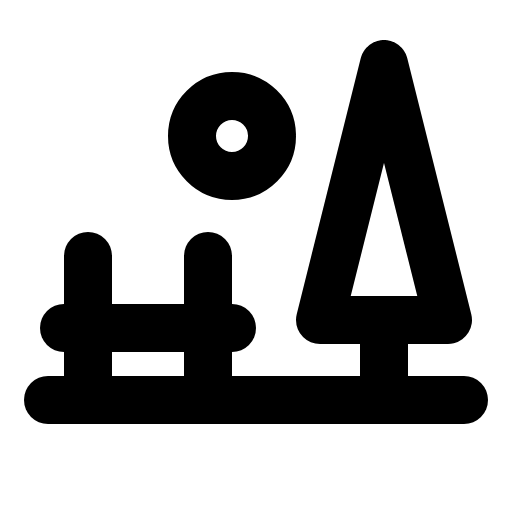
t = 0.00 s
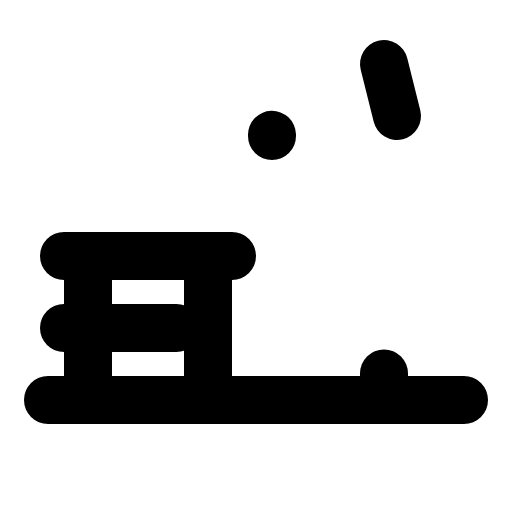
t = 2.10 s
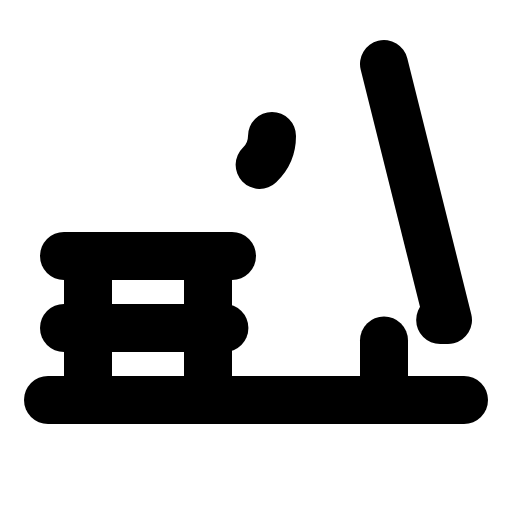
t = 2.48 s
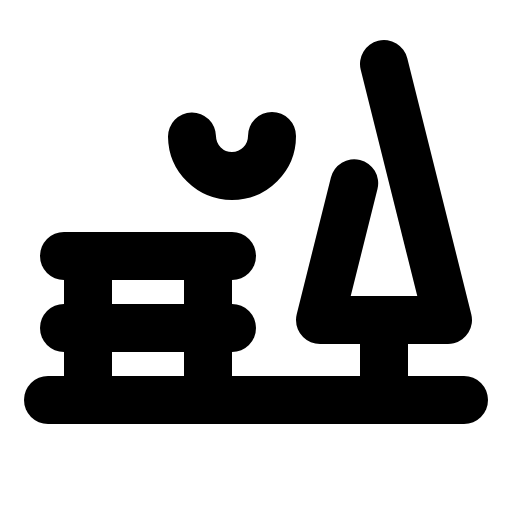
t = 2.85 s
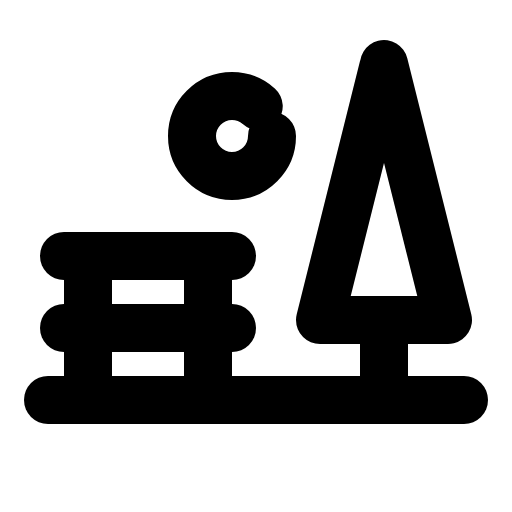
t = 3.23 s
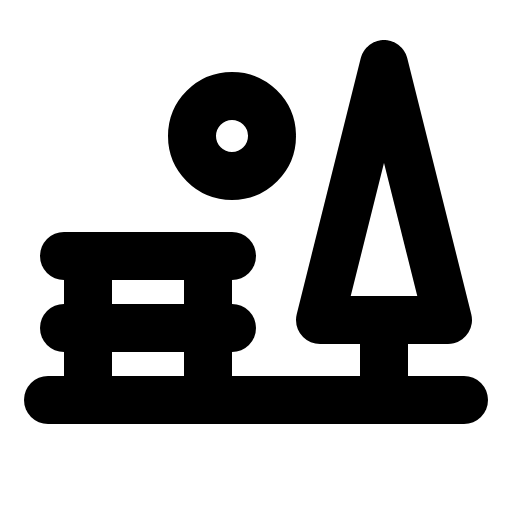
t = 3.60 s

The animated SVG that drew these frames (rendered in a browser with its animation timeline set to each time). Animation: 1 CSS @keyframes rule; one cycle of 3.60 s.

<svg xmlns="http://www.w3.org/2000/svg" viewBox="0 0 256 256">
  <style>
    .draw-line {
      stroke-dasharray: 1;
      stroke-dashoffset: 0;
    }
    svg:hover .draw-line {
      animation: phosphor-draw-in 1.5s ease-in-out forwards;
    }
    @keyframes phosphor-draw-in {
      from { stroke-dashoffset: 1; }
      to { stroke-dashoffset: 0; }
    }
  </style><rect width="256" height="256" fill="none"/><line x1="32" y1="128" x2="116" y2="128" fill="none" stroke="currentColor" stroke-linecap="round" stroke-linejoin="round" stroke-width="24" class="draw-line" pathLength="1" style="animation-delay: 0s"/><line x1="24" y1="200" x2="232" y2="200" fill="none" stroke="currentColor" stroke-linecap="round" stroke-linejoin="round" stroke-width="24" class="draw-line" pathLength="1" style="animation-delay: 0.3s"/><line x1="44" y1="128" x2="44" y2="200" fill="none" stroke="currentColor" stroke-linecap="round" stroke-linejoin="round" stroke-width="24" class="draw-line" pathLength="1" style="animation-delay: 0.6s"/><line x1="104" y1="128" x2="104" y2="200" fill="none" stroke="currentColor" stroke-linecap="round" stroke-linejoin="round" stroke-width="24" class="draw-line" pathLength="1" style="animation-delay: 0.9s"/><line x1="32" y1="164" x2="116" y2="164" fill="none" stroke="currentColor" stroke-linecap="round" stroke-linejoin="round" stroke-width="24" class="draw-line" pathLength="1" style="animation-delay: 1.2s"/><line x1="192" y1="200" x2="192" y2="160" fill="none" stroke="currentColor" stroke-linecap="round" stroke-linejoin="round" stroke-width="24" class="draw-line" pathLength="1" style="animation-delay: 1.5s"/><polygon points="192 32 224 160 160 160 192 32" fill="none" stroke="currentColor" stroke-linecap="round" stroke-linejoin="round" stroke-width="24" class="draw-line" pathLength="1" style="animation-delay: 1.8s"/><circle cx="116" cy="68" r="20" fill="none" stroke="currentColor" stroke-linecap="round" stroke-linejoin="round" stroke-width="24" class="draw-line" pathLength="1" style="animation-delay: 2.1s"/></svg>
